Run: headless pygame with SDL's dummy video driver; simulated clock (each Clock.tick advances the game by its frame time, no real sleeping); random seed 0; keys injected as events and as key.get_pressed() state; mouse plan: one left click at the window centre at the start of phase 2, then a move to the lower-right quarter at the start of phase 3.
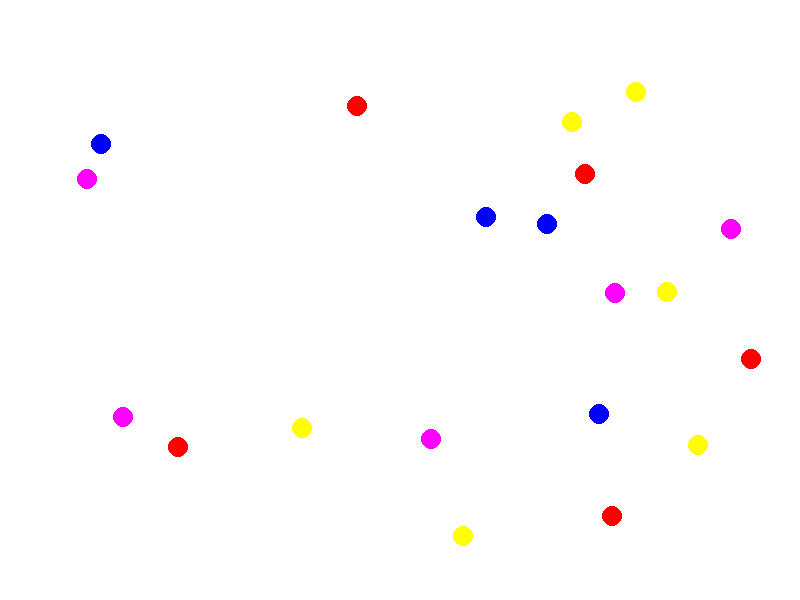
Frame 1 of 4 · flips 1–60 · no input
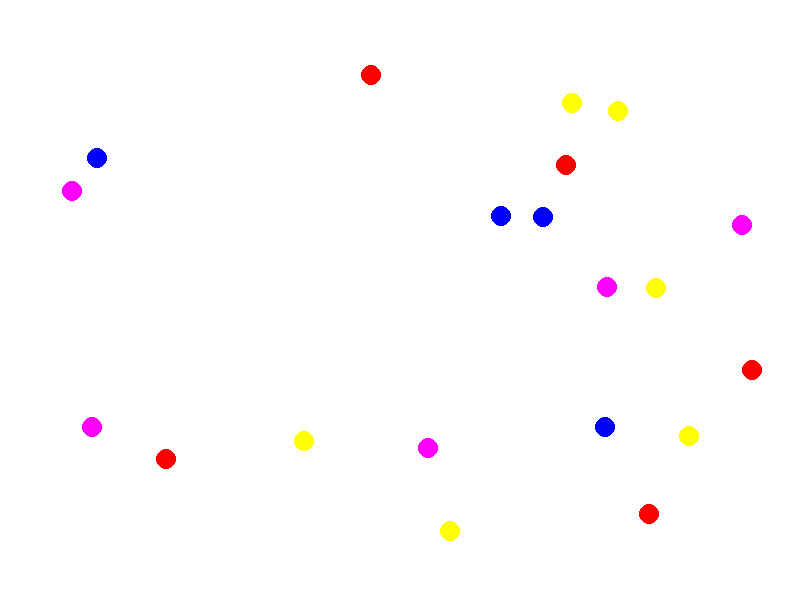
Frame 2 of 4 · flips 61–180 · clicked the window centre · tapped SPACE, RETURN · held RIGHT (→), D
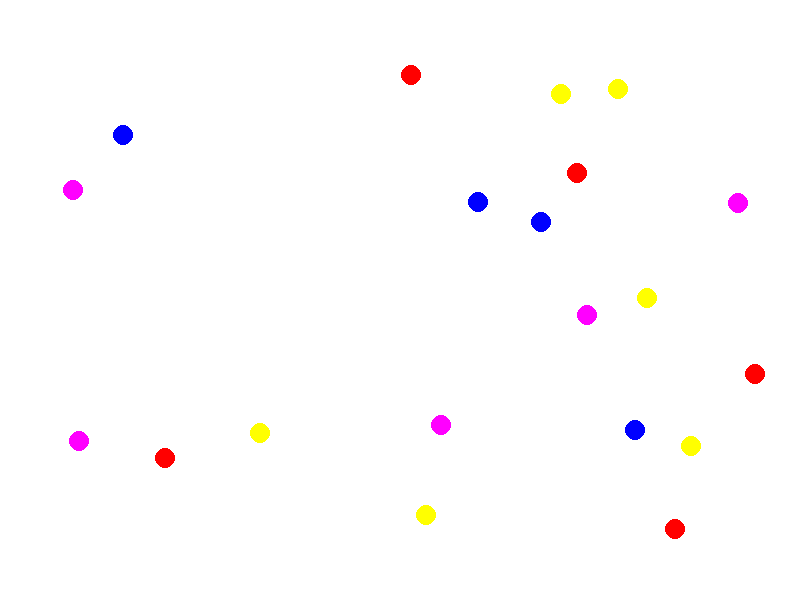
Frame 3 of 4 · flips 181–300 · moved the mouse to the lower-right quarter · held DOWN (↓), S
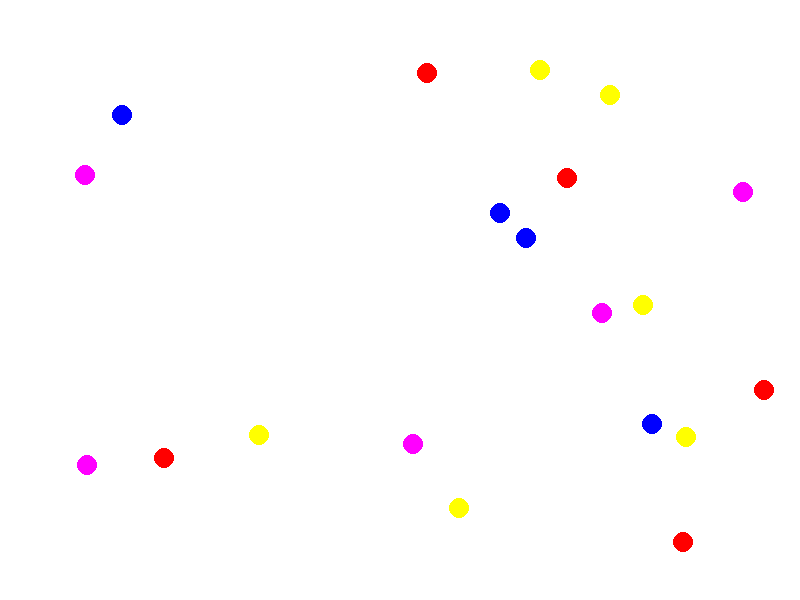
Frame 4 of 4 · flips 301–420 · held LEFT (←), A, UP (↑), W

The pygame program that drew these frames:

import pygame
import sys
import random

# Initialize pygame
pygame.init()

# Constants
WIDTH, HEIGHT = 800, 600
FPS = 60
GLITCH_COUNT = 20

# Colors
WHITE = (255, 255, 255)
GREEN = (0, 255, 0)
GLITCH_COLORS = [(255, 0, 0), (0, 0, 255), (255, 255, 0), (255, 0, 255)]

# Initialize screen
screen = pygame.display.set_mode((WIDTH, HEIGHT))
pygame.display.set_caption("Glitchy Colorful Game")

# Create glitch entities
glitches = []
for _ in range(GLITCH_COUNT):
    x, y = random.randint(50, WIDTH - 50), random.randint(50, HEIGHT - 50)
    color = random.choice(GLITCH_COLORS)
    glitches.append((x, y, color))

# Main game loop
clock = pygame.time.Clock()
score = 0

while True:
    for event in pygame.event.get():
        if event.type == pygame.QUIT:
            pygame.quit()
            sys.exit()

    # Move glitches randomly
    for i in range(GLITCH_COUNT):
        glitches[i] = (glitches[i][0] + random.randint(-2, 2),
                       glitches[i][1] + random.randint(-2, 2),
                       glitches[i][2])

    # Check for collision with mouse click
    if pygame.mouse.get_pressed()[0]:
        mouse_x, mouse_y = pygame.mouse.get_pos()
        for i in range(GLITCH_COUNT):
            x, y, color = glitches[i]
            if pygame.Rect(x - 10, y - 10, 20, 20).collidepoint(mouse_x, mouse_y):
                if color == GREEN:
                    glitches[i] = (-100, -100, random.choice(GLITCH_COLORS))
                else:
                    glitches[i] = (-100, -100, GREEN)
                score += 1

    # Draw glitches
    screen.fill(WHITE)
    for x, y, color in glitches:
        pygame.draw.circle(screen, color, (x, y), 10)

    pygame.display.flip()
    clock.tick(FPS)
